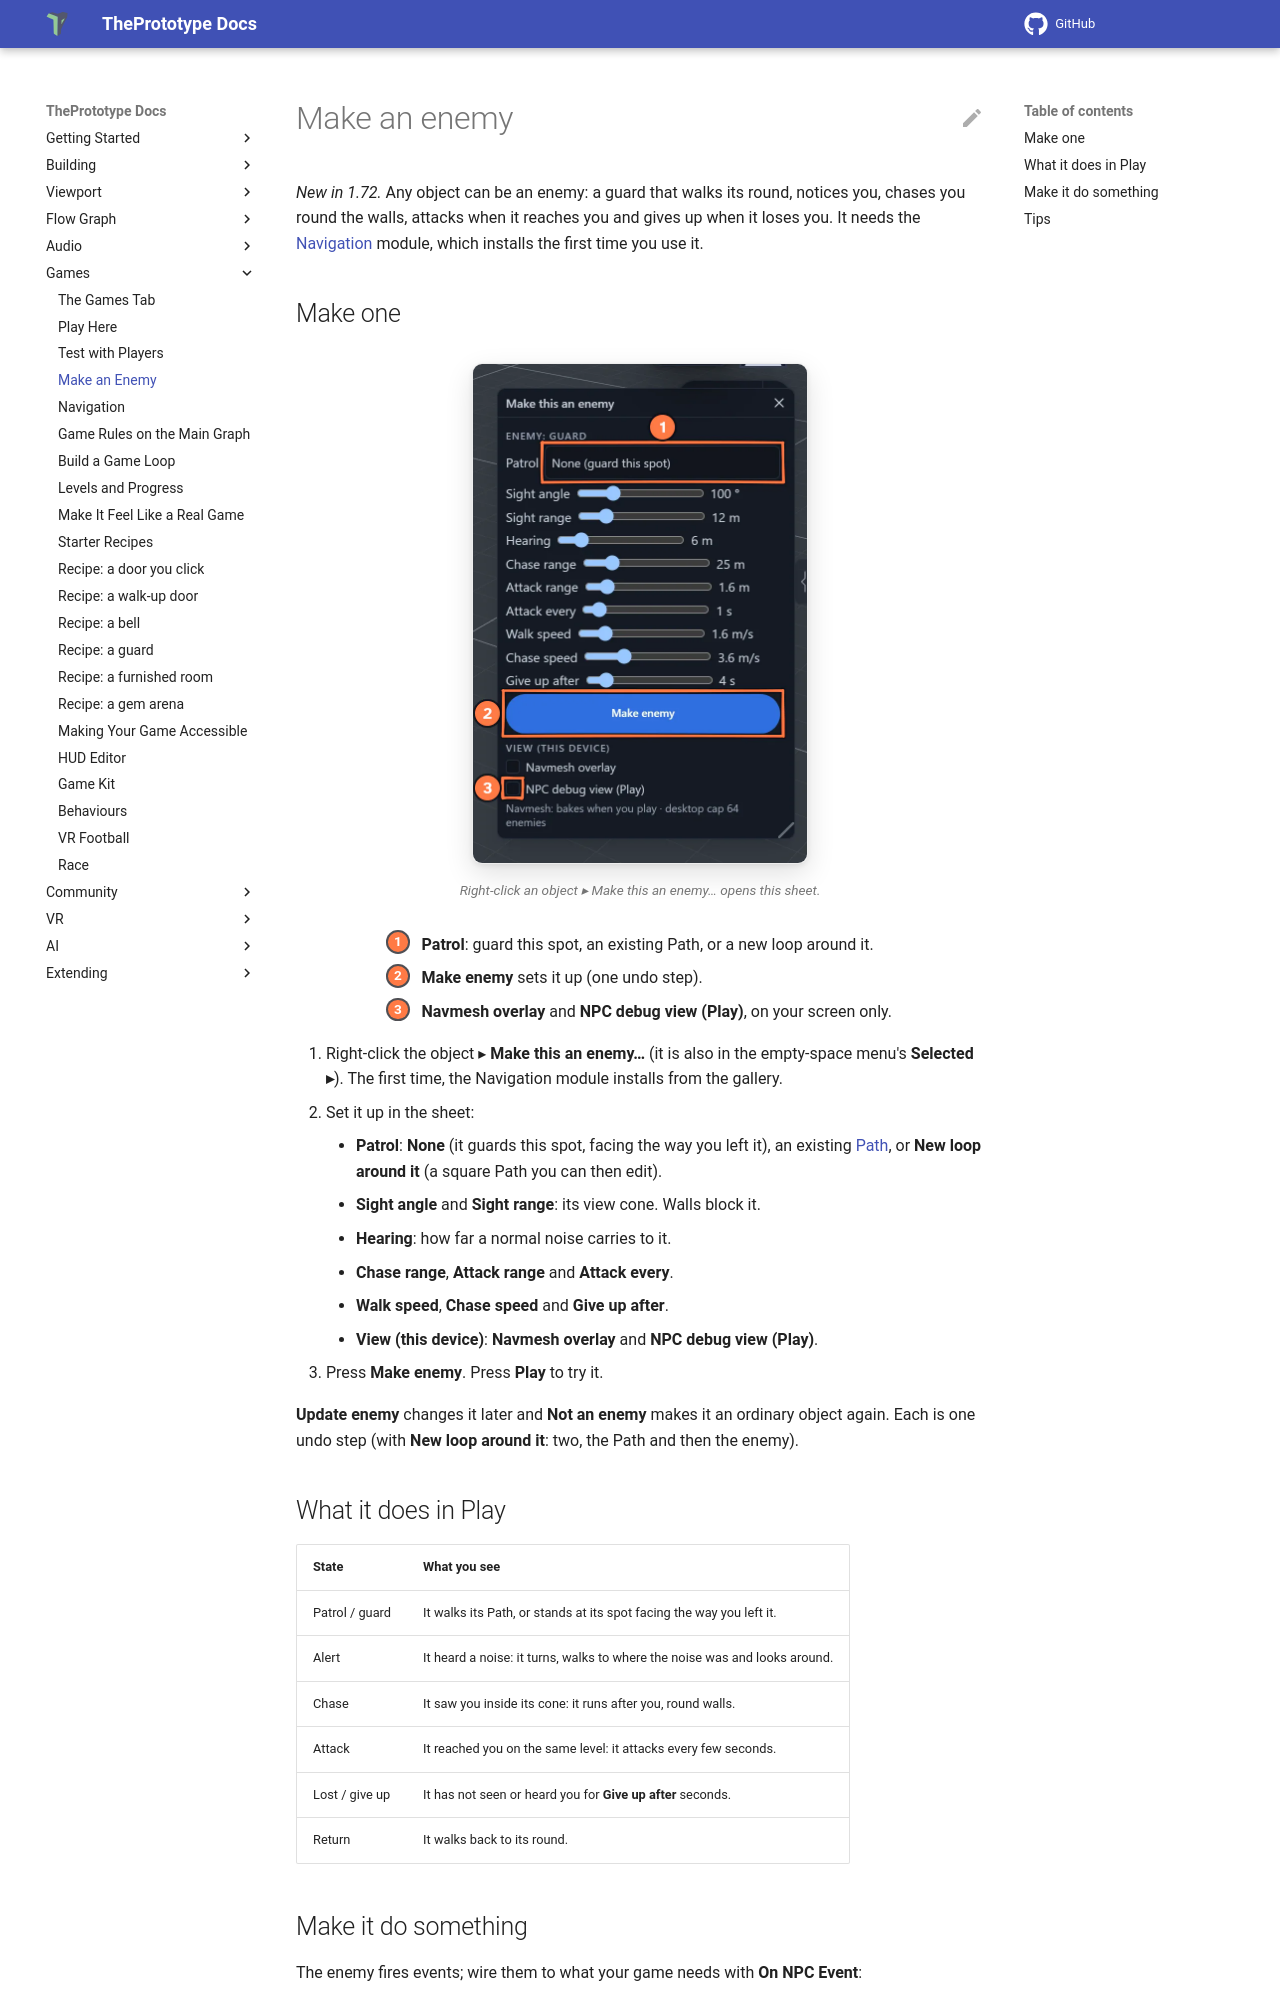

repository: theprototype-app/docs · page: make-an-enemy/index.html · generator: mkdocs

# Make an enemy

*New in 1.72.* Any object can be an enemy: a guard that walks its round, notices you, chases you round the walls,
attacks when it reaches you and gives up when it loses you. It needs the [Navigation](navigation.md) module, which
installs the first time you use it.

## Make one

![The Make this an enemy sheet for the Guard: Patrol, sight angle and range, hearing, chase and attack ranges, walk and chase speeds, give up after, the Make enemy button and the two view toggles. 1: the patrol Path. 2: Make enemy. 3: the view toggles.](img/make-an-enemy/sheet.webp){ .shot width="336" height="502" loading=lazy }
/// caption
Right-click an object ▸ Make this an enemy… opens this sheet.
///

<div class="shot-key" markdown>
1. **Patrol**: guard this spot, an existing Path, or a new loop around it.
2. **Make enemy** sets it up (one undo step).
3. **Navmesh overlay** and **NPC debug view (Play)**, on your screen only.
</div>

1. Right-click the object ▸ **Make this an enemy…** (it is also in the empty-space menu's **Selected ▸**). The first
   time, the Navigation module installs from the gallery.
2. Set it up in the sheet:
    - **Patrol**: **None** (it guards this spot, facing the way you left it), an existing [Path](paths.md), or
      **New loop around it** (a square Path you can then edit).
    - **Sight angle** and **Sight range**: its view cone. Walls block it.
    - **Hearing**: how far a normal noise carries to it.
    - **Chase range**, **Attack range** and **Attack every**.
    - **Walk speed**, **Chase speed** and **Give up after**.
    - **View (this device)**: **Navmesh overlay** and **NPC debug view (Play)**.
3. Press **Make enemy**. Press **Play** to try it.

**Update enemy** changes it later and **Not an enemy** makes it an ordinary object again. Each is one undo step
(with **New loop around it**: two, the Path and then the enemy).

## What it does in Play

| State | What you see |
|---|---|
| Patrol / guard | It walks its Path, or stands at its spot facing the way you left it. |
| Alert | It heard a noise: it turns, walks to where the noise was and looks around. |
| Chase | It saw you inside its cone: it runs after you, round walls. |
| Attack | It reached you on the same level: it attacks every few seconds. |
| Lost / give up | It has not seen or heard you for **Give up after** seconds. |
| Return | It walks back to its round. |
